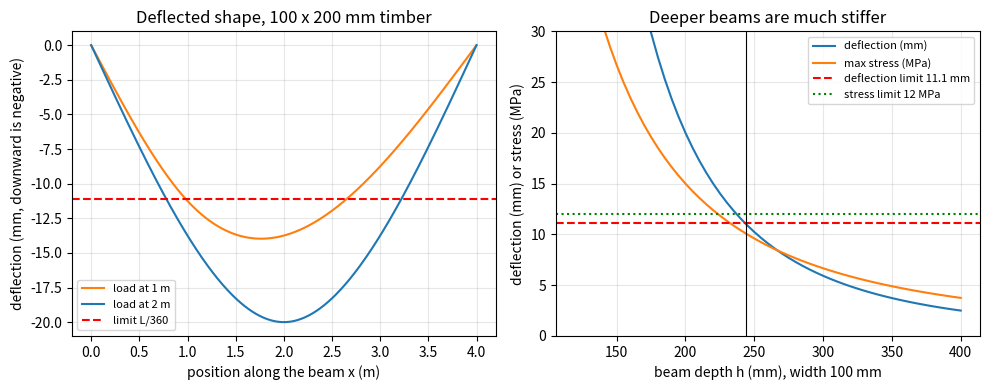
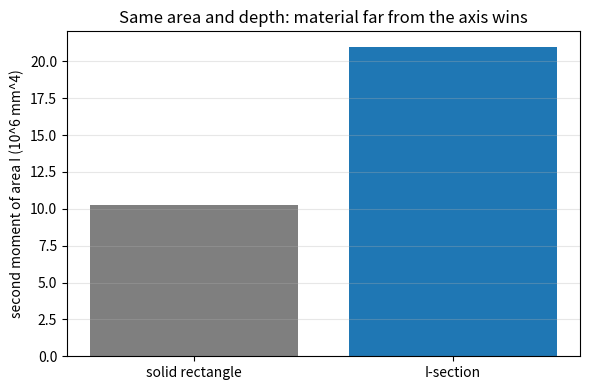

The matplotlib source for these figures, in order:
"""Session 2 (Level 2): stiffness and strength of a beam: I, deflection, bending stress, and a design.

Run:  python start.py 2
Educational model only (small deflections, straight elastic beam). Never use it to design a real structure.
"""
# %% [markdown]
# # Session 2: how stiff, how strong, how light?
# **A. Real-world problem.** Two planks of the same wood and the same width span a stream.
# One lies flat, the other stands on edge. The one on edge hardly bends. Why, when both
# contain the same amount of wood? And if a building code says the beam may sag at most
# L/360 and the wood may not be stressed beyond a limit, what is the lightest beam that passes?
#
# **Plan.** (1) second moment of area I of a rectangle and an I-section, (2) deflection of a
# point-loaded beam, (3) bending stress, (4) search for the lightest section that passes.
# Units: N, m, Pa inside the functions; the printouts convert to mm and MPa.

# %%
import pathlib

import numpy as np

OUT = (pathlib.Path(__file__).resolve().parent if "__file__" in globals() else pathlib.Path(".")) / "out"
RHO = 7850.0     # steel density, kg/m^3 (used for mass per metre)


# %% [markdown]
# ## Step 1: the second moment of area I
# Material far from the middle line (the *neutral axis*) resists bending much more than material
# near it, because each small piece of area dA counts as y^2 dA.
#
#     rectangle b wide, h deep:   I = b h^3 / 12
#     I-section (flanges bf x tf, web tw, depth h):   I = [ bf h^3 - (bf - tw)(h - 2 tf)^3 ] / 12
#
# Depth enters as h^3: doubling the depth multiplies I by 8, doubling the width only by 2.

# %%
def I_rect(b, h):
    """Second moment of area of a solid rectangle, m^4 (b, h in m)."""
    return b * h ** 3 / 12.0


def I_isection(bf, tf, tw, h):
    """Second moment of area of a symmetric I-section, m^4 (all lengths in m)."""
    return (bf * h ** 3 - (bf - tw) * (h - 2 * tf) ** 3) / 12.0


def area_isection(bf, tf, tw, h):
    return 2 * bf * tf + tw * (h - 2 * tf)


# %% [markdown]
# ## Step 2: deflection of a point-loaded, simply supported beam
# With load P at distance a from the left support (b = L - a), E the modulus (Pa) and I (m^4),
# the curve (Euler-Bernoulli beam theory, small deflections) is, for x <= a:
#
#     v(x) = P b x (L^2 - b^2 - x^2) / (6 E I L)
#
# and for x > a the same formula with x measured from the right support and a and b swapped.
# For a centred load the maximum is  v_max = P L^3 / (48 E I)  at mid-span.

# %%
def deflection(x, P, a, L, E, I):
    """Downward deflection v(x) in m of a simply supported beam with a point load."""
    x = np.asarray(x, dtype=float)
    b = L - a
    left = P * b * x * (L ** 2 - b ** 2 - x ** 2) / (6 * E * I * L)
    xr = L - x
    right = P * a * xr * (L ** 2 - a ** 2 - xr ** 2) / (6 * E * I * L)
    return np.where(x <= a, left, right)


def max_deflection(P, a, L, E, I, n=2001):
    x = np.linspace(0, L, n)
    return float(deflection(x, P, a, L, E, I).max())


def centre_deflection(P, L, E, I):
    return P * L ** 3 / (48 * E * I)


# %% [markdown]
# ## Step 3: bending stress
# The bending moment M makes the top fibres squash and the bottom fibres stretch. At a distance
# y from the neutral axis the stress is sigma = M y / I. The largest value is at y = h / 2:
#
#     sigma_max = M_max (h/2) / I,      M_max = P a b / L.

# %%
def moment_max(P, a, L):
    return P * a * (L - a) / L


def bending_stress(M, y, I):
    """Stress in Pa at distance y (m) from the neutral axis."""
    return M * y / I


# %% [markdown]
# ## Step 4: the design problem
# Pass two tests: deflection <= L/360 and stress <= allowable. Among passing rectangles of
# fixed width, the lightest is the shallowest one that passes (mass per metre = rho * area).

# %%
def check_rect(P, a, L, E, b, h, sigma_allow, ratio=360.0):
    I = I_rect(b, h)
    d = max_deflection(P, a, L, E, I)
    s = bending_stress(moment_max(P, a, L), h / 2, I)
    return d, s, (d <= L / ratio and s <= sigma_allow)


def lightest_rect(P, a, L, E, b, sigma_allow, ratio=360.0):
    """Smallest depth h (m, steps of 1 mm) of a rectangle of width b that passes both tests."""
    for mm in range(10, 1500):
        h = mm / 1000.0
        if check_rect(P, a, L, E, b, h, sigma_allow, ratio)[2]:
            return h
    return None


# %%
if __name__ == "__main__":
    import matplotlib.pyplot as plt

    OUT.mkdir(exist_ok=True)
    P, L, E = 10e3, 4.0, 10e9             # N, m, Pa (timber-like)
    b, h = 0.100, 0.200
    I = I_rect(b, h)
    d = centre_deflection(P, L, E, I)
    s = bending_stress(P * L / 4, h / 2, I)
    print(f"I = {I * 1e12:.4g} mm^4, centre deflection {d * 1e3:.2f} mm, limit L/360 = {L / 360 * 1e3:.2f} mm, stress {s / 1e6:.2f} MPa")
    print("flat vs on edge, 100 x 200 mm: I ratio =", round(I_rect(0.1, 0.2) / I_rect(0.2, 0.1), 2))
    print("+20% area as depth: I x", round(I_rect(0.1, 0.24) / I, 3), " as width: I x", round(I_rect(0.12, 0.2) / I, 3))
    hh = lightest_rect(P, L / 2, L, E, b, 12e6)
    print(f"lightest 100 mm wide rectangle: h = {hh * 1e3:.0f} mm", check_rect(P, L / 2, L, E, b, hh, 12e6))

    x = np.linspace(0, L, 401)
    fig, ax = plt.subplots(1, 2, figsize=(10, 4))
    for a, c in ((1.0, "tab:orange"), (2.0, "tab:blue")):
        ax[0].plot(x, -1e3 * deflection(x, P, a, L, E, I), c, label=f"load at {a:g} m")
    ax[0].axhline(-1e3 * L / 360, color="r", ls="--", label="limit L/360")
    ax[0].set_xlabel("position along the beam x (m)")
    ax[0].set_ylabel("deflection (mm, downward is negative)")
    ax[0].set_title("Deflected shape, 100 x 200 mm timber")
    ax[0].grid(alpha=0.3)
    ax[0].legend(fontsize=8)
    hs = np.arange(0.12, 0.40, 0.005)
    dd = [1e3 * centre_deflection(P, L, E, I_rect(b, q)) for q in hs]
    ss = [bending_stress(P * L / 4, q / 2, I_rect(b, q)) / 1e6 for q in hs]
    ax[1].plot(hs * 1e3, dd, label="deflection (mm)")
    ax[1].plot(hs * 1e3, ss, label="max stress (MPa)")
    ax[1].axhline(L / 360 * 1e3, color="r", ls="--", label="deflection limit 11.1 mm")
    ax[1].axhline(12, color="g", ls=":", label="stress limit 12 MPa")
    ax[1].axvline(hh * 1e3, color="k", lw=0.8)
    ax[1].set_xlabel("beam depth h (mm), width 100 mm")
    ax[1].set_ylabel("deflection (mm) or stress (MPa)")
    ax[1].set_title("Deeper beams are much stiffer")
    ax[1].set_ylim(0, 30)
    ax[1].grid(alpha=0.3)
    ax[1].legend(fontsize=8)
    fig.tight_layout()
    fig.savefig(OUT / "deflection_design.png", dpi=120)

    # I-section vs rectangle of the same area
    bf, tf, tw, H = 0.100, 0.010, 0.006, 0.200
    A = area_isection(bf, tf, tw, H)
    Ii = I_isection(bf, tf, tw, H)
    wr = A / H                      # solid rectangle with the same area AND the same depth
    Ir = I_rect(wr, H)
    print(f"I-section area {A * 1e6:.0f} mm^2, I {Ii * 1e12:.4g} mm^4; solid rectangle of same area and depth (width {wr * 1e3:.1f} mm) I {Ir * 1e12:.4g} mm^4; ratio {Ii / Ir:.2f}")
    fig2, ax2 = plt.subplots(figsize=(6, 4))
    ax2.bar(["solid rectangle", "I-section"], [Ir * 1e12 / 1e6, Ii * 1e12 / 1e6], color=["tab:gray", "tab:blue"])
    ax2.set_ylabel("second moment of area I (10^6 mm^4)")
    ax2.set_title(f"Same area and depth: material far from the axis wins")
    ax2.grid(alpha=0.3, axis="y")
    fig2.tight_layout()
    fig2.savefig(OUT / "section_shapes.png", dpi=120)

# %% [markdown]
# ## Where this stops
# We used one load and a formula. Real beams carry distributed loads, change section along
# their length and meet many load cases. Session 3 solves those numerically and checks the
# solver against the formulas you just used.
